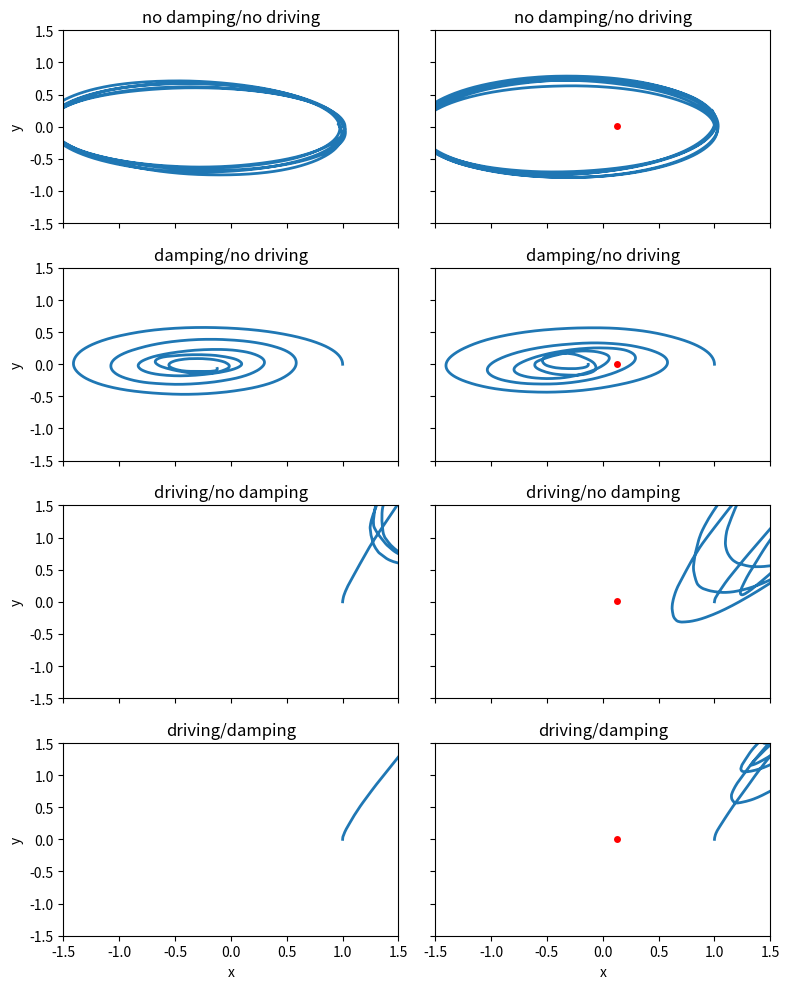

Python code for this plot:
"""
Created on Mon Mar 23 15:07:40 2015

[redacted]

Generate "mosquito" trajectories using harmonic oscillator equations.
"""

import numpy as np
from numpy.linalg import norm

## define params
# TODO: rename to set apart from actually in-use vars
Tmax = 50  # maximum flight time (s)
# Note: from data, <control flight duration> = 4.4131 +- 4.4096
dt = 0.01  # (s) =10ms
m = 2.5e-6  # mass (kg) =2.6 mg
k = 1e-6  # spring constant (kg/s^2)
beta = 1e-6  # damping force (kg/s) NOTE: if beta is too big, things blow up
f0 = 0.  # random driving force magnitude (N)
wf0 = 5e-7  # upwind bias force magnitude (N)

rdetect = 0.02  # distance from which mozzie can detect source (m) =2 cm


def random_force(f0, dim=2):
    """Generate a random-direction force vector at each timestep with
    magnitude f0 (drawn from normal distribution centered at 0).
    
    TODO: make f0 be drawn from power distribution rather than normal distrib.

    Args:
        f0: random force magnitude

    Returns:
        random force x and y components as an array
    """
    if dim == 2:
        if f0 < 2e-10:
            return [0, 0]
        else:
            # choose direction # TODO: delete these lines after done testing new dists
            # theta = np.random.uniform(high=2*np.pi)
            # pick force of random.normal magnitude
            f = np.random.exponential(f0)
            # return x and y component of force vector as an array
            return  f # * np.array([np.cos(theta), np.sin(theta)])  # TODO test how this changes dists
    else:
        raise NotImplementedError('Too many dimensions!')


def upwindBiasForce(wf0, upwind_direction=np.pi, dim=2):
    """Biases the agent to fly upwind. Picks the direction +- pi/2 rads from
    the upwind direction and scales it by a constant magnitude, "wf0".

    Args:
        wf0: bias strength
        upwind_direction: direction of upwind (in radians)

    Returns:
        upwind bias force x and y components as an array
    """
    if dim == 2:
        # chose direction
        force_direction = np.random.uniform(upwind_direction - (np.pi/2), upwind_direction + (np.pi/2))
        #return x and y components of bias force as an array
        return wf0 * np.array([np.cos(force_direction), np.sin(force_direction)])
    else:
        raise NotImplementedError('wind bias only works in 2D right now!')


def stimulusDrivingForce():
    """[PLACEHOLDER]
    Force driving agegent towards stimulus source, determined by
    temperature-stimulus at the current position at the current time: b(T(x,t))

    TODO: Make two biased functions for this: a spatial-context dependent 
    bias (e.g. to drive mosquitos away from walls), and a temp 
    stimulus-dependent driving force.
    """
    pass


def traj_gen(r0, v0=[0, 0.4], Tmax=Tmax, dt=dt, rs=None, k=k, beta=beta, f0=f0, wf0=wf0, detect_thresh=rdetect):
    """Generate a single trajectory.

    Args:
        r0: initial position (list/array)
        v0: initial velocity (list/array)
        rs: source position (list/array) (set to None if no source)
        Tmax: max length of a trajector (float)
        dt: length of timebins (float)

    Returns:
        t: time vector
        r: trajectory positions at all times (array)
        v: trajectory velocities at all times (array)
        a: trajectory accelerations at all times (array)
        source_found: boolean that is True if source is found
        tfound: time till source found (None if not found)
    """

    ## get dimension
    dim = len(r0)

    ## initialize all arrays
    ts_max = int(np.ceil(Tmax / dt))  # maximum time step
    t = np.arange(0, Tmax, dt)
    r = np.zeros((ts_max, dim), dtype=float)
    v = np.zeros((ts_max, dim), dtype=float)
    a = np.zeros((ts_max, dim), dtype=float)

    ## insert initial position and velocity into r,v arrays
    r[0] = r0
    v[0] = v0

    ## loop through timesteps
    for ts in range(ts_max-1):

        # calculate current force
        force = -k*r[ts] - beta*v[ts] + random_force(f0) + upwindBiasForce(wf0)
        # calculate current acceleration
        a[ts] = force/m

        # update velocity in next timestep
        v[ts+1] = v[ts] + a[ts]*dt

        # update position in next timestep
        r[ts+1] = r[ts] + v[ts+1]*dt  # why not use v[ts]? -rd

        # if source, check if source has been found
        if rs is not None:
            if norm(r[ts+1] - rs) < rdetect:
                source_found = True
                tfound = t[ts]  # should this be t[ts+1]? -rd
                # trim excess timebins in arrays
                t = t[:ts+1]
                r = r[:ts+1]
                v = v[:ts+1]
                a = a[:ts+1]
                break  # stop flying at source
    else:  # why is this else at this indentation? -rd
        source_found = False
        tfound = np.nan

    return t, r, v, a, source_found, tfound


if __name__ == '__main__':
    import matplotlib.pyplot as plt

    ## generate eight types of trajectories and plot them
    fig, axs = plt.subplots(4, 2, facecolor='w', figsize=(8, 10), sharex=True,
                            sharey=True, tight_layout=True)

    # with no source
    t, r, v, a, sf, tf = traj_gen([1., 0], [0, 0.4], k=k, beta=0)
    axs[0, 0].plot(r[:, 0], r[:, 1], lw=2)
    axs[0, 0].set_ylabel('y')
    axs[0, 0].set_title('no damping/no driving')

    t, r, v, a, sf, tf = traj_gen([1., 0], [0, 0.4], k=k, beta=2e-7)
    axs[1, 0].plot(r[:, 0], r[:, 1], lw=2)
    axs[1, 0].set_ylabel('y')
    axs[1, 0].set_title('damping/no driving')

    t, r, v, a, sf, tf = traj_gen([1., 0], [0, 0.4], k=k, beta=0, f0=3e-6)
    axs[2, 0].plot(r[:, 0], r[:, 1], lw=2)
    axs[2, 0].set_ylabel('y')
    axs[2, 0].set_title('driving/no damping')

    t, r, v, a, sf, tf = traj_gen([1., 0], [0, 0.4], k=k, beta=2e-7, f0=3e-6)
    axs[3, 0].plot(r[:, 0], r[:, 1], lw=2)
    axs[3, 0].set_ylabel('y')
    axs[3, 0].set_title('driving/damping')

    # with source # TODO: add w/o source, w/source labels to top of columns -rd
    rs = [0.13, 0.01]
    t, r, v, a, sf, tf = traj_gen([1., 0], [0, 0.4], k=k, beta=0, rs=rs)
    axs[0, 1].plot(r[:, 0], r[:, 1], lw=2)
    axs[0, 1].scatter(rs[0], rs[1], s=25, c='r', lw=0)
#    axs[0, 1].set_ylabel('y')
    title_append = ''
    if sf:
        title_append = ' (found source!)'
    axs[0, 1].set_title('no damping/no driving' + title_append)

    t, r, v, a, sf, tf = traj_gen([1., 0], [0, 0.4], k=k, beta=2e-7, rs=rs)
    axs[1, 1].plot(r[:, 0], r[:, 1], lw=2)
    axs[1, 1].scatter(rs[0], rs[1], s=25, c='r', lw=0)
#    axs[1, 1].set_ylabel('y')
    title_append = ''
    if sf:
        title_append = ' (found source!)'
    axs[1, 1].set_title('damping/no driving' + title_append)

    t, r, v, a, sf, tf = traj_gen([1., 0], [0, 0.4], k=k, beta=0, f0=3e-6, rs=rs)
    axs[2, 1].plot(r[:, 0], r[:, 1], lw=2)
    axs[2, 1].scatter(rs[0], rs[1], s=25, c='r', lw=0)
#    axs[2, 1].set_ylabel('y')
    title_append = ''
    if sf:
        title_append = ' (found source!)'
    axs[2, 1].set_title('driving/no damping' + title_append)

    t, r, v, a, sf, tf = traj_gen([1., 0], [0, 0.4], k=k, beta=2e-7, f0=3e-6, rs=rs)
    axs[3, 1].plot(r[:, 0], r[:, 1], lw=2)
    axs[3, 1].scatter(rs[0], rs[1], s=25, c='r', lw=0)
#    axs[3, 1].set_ylabel('y')
    title_append = ''
    if sf:
        title_append = ' (found source!)'
    axs[3, 1].set_title('driving/damping' + title_append)

    for ax in axs.flatten():
        ax.set_xlim(-1.5, 1.5)
        ax.set_ylim(-1.5, 1.5)

    axs[-1, 0].set_xlabel('x')
    axs[-1, 1].set_xlabel('x')

    plt.draw()
